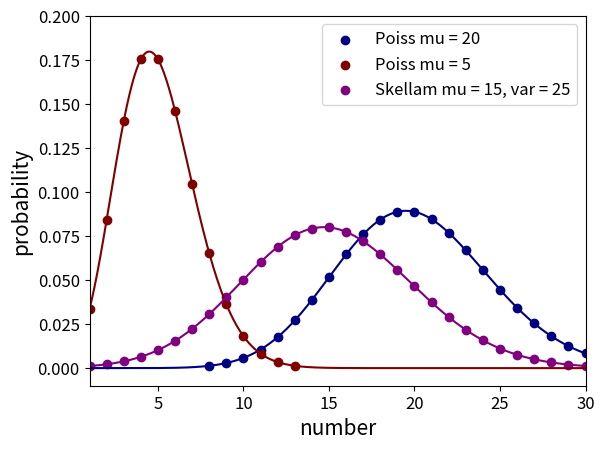

Write the Python code that produced this figure. (Note: this script raises an exception after producing the figure.)
import numpy as np
from scipy.interpolate import interp1d
import matplotlib.pyplot as plot
from scipy import stats

xmax = 30
x1 = np.linspace(1,xmax, xmax)

mu1 = 20
mu2 = 5

y1 = stats.poisson.pmf(x1,mu1)
y2 = stats.poisson.pmf(x1,mu2)

y3 = stats.skellam.pmf(x1,mu1,mu2)


f1 = interp1d(x1,y1,kind='cubic')
f2 = interp1d(x1,y2,kind='cubic')
f3 = interp1d(x1,y3,kind='cubic')

cutoff = 0.001

idx = np.where(y1>cutoff)
y1 = y1[idx]
xy1 = x1[idx]
idx = np.where(y2>cutoff)
y2 = y2[idx]
xy2 = x1[idx]
idx = np.where(y3>cutoff)
y3 = y3[idx]
xy3 = x1[idx]

c1 = [0.,0,.5]
c2 = [0.5,0.,0]
c3 = [0.5,0.,0.5]

plot.scatter(xy1,y1,marker='o', color=c1,label='Poiss mu = '+str(mu1))
plot.scatter(xy2,y2,marker='o', color=c2,label='Poiss mu = '+str(mu2))
plot.scatter(xy3,y3,marker='o', color=c3,label='Skellam mu = '+str(mu1-mu2)+', var = '+str(mu1+mu2))

x2 = np.linspace(1,xmax,600)
plot.plot(x2, f1(x2),color=c1)
plot.plot(x2,f2(x2),color=c2)
plot.plot(x2,f3(x2),color=c3)

plot.axis([1,xmax,-0.01,0.2])

plot.legend()

#a = plot.gca()
#a.set_aspect(40)

#plot.title("Accuracy test for estimated PSF width", fontsize=20)
plot.xlabel("number", fontsize=15)
plot.ylabel("probability", fontsize=15)
plot.tick_params(axis='both', labelsize=12)
plot.legend(loc = 0, prop={'size':12})
plot.savefig('/home/<user>/MasterArbeit/pictures/skellamdist.png', dpi=300)